41-way image classification set "dataset" from GitHub (Manmeet-Singh-Deol/AI-Crop-Predictor); label vocabulary: apple apple scab, apple black rot, apple cedar apple rust, apple healthy, blueberry healthy, cherry including sour powdery mildew, cherry including sour healthy, corn (maize) cercospora leaf spot gray leaf spot, corn common rust, corn northern leaf blight, corn healthy, grape black rot, grape esca black measles, grape leaf blight (isariopsis leaf spot), grape healthy, orange Huanglongbing citrus greening, peach bacterial spot, peach healthy, bell pepper bacterial spot, bell pepper healthy, potato early blight, potato late blight, potato healthy, raspberry healthy, rice brown spot, rice leaf blast, rice healthy, soybean healthy, squash powdery mildew, strawberry leaf scorch, strawberry healthy, tomato bacterial spot, tomato early blight, tomato late blight, tomato leaf mold, tomato septoria leaf spot, tomato spider mites two spotted spider mite, tomato target spot, tomato yellow leaf curl virus, tomato mosaic virus, tomato healthy.

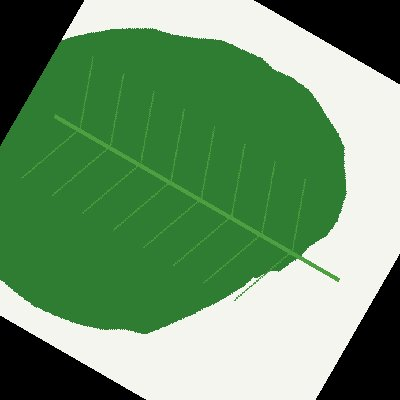
Label: rice leaf blast

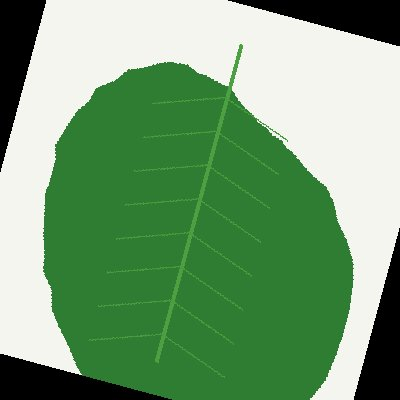
Label: rice brown spot

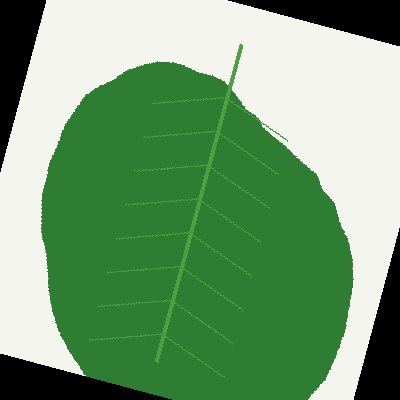
Label: rice healthy

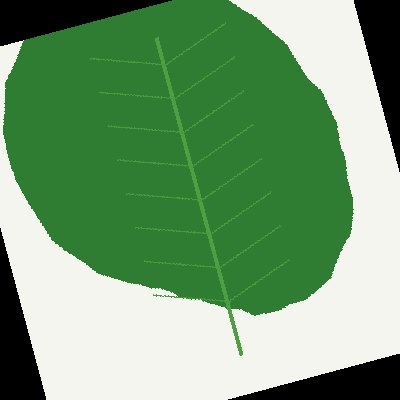
Label: apple black rot

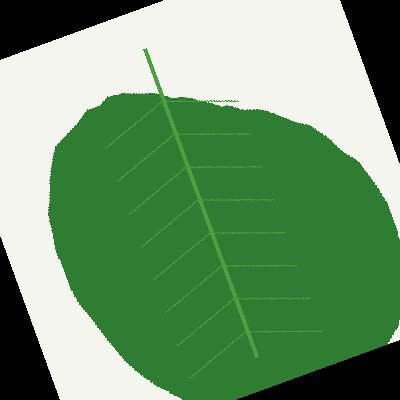
Label: tomato mosaic virus

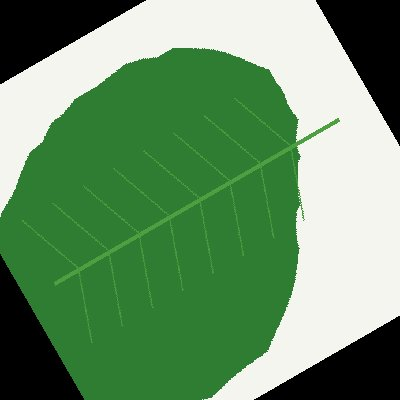
Label: corn (maize) cercospora leaf spot gray leaf spot
